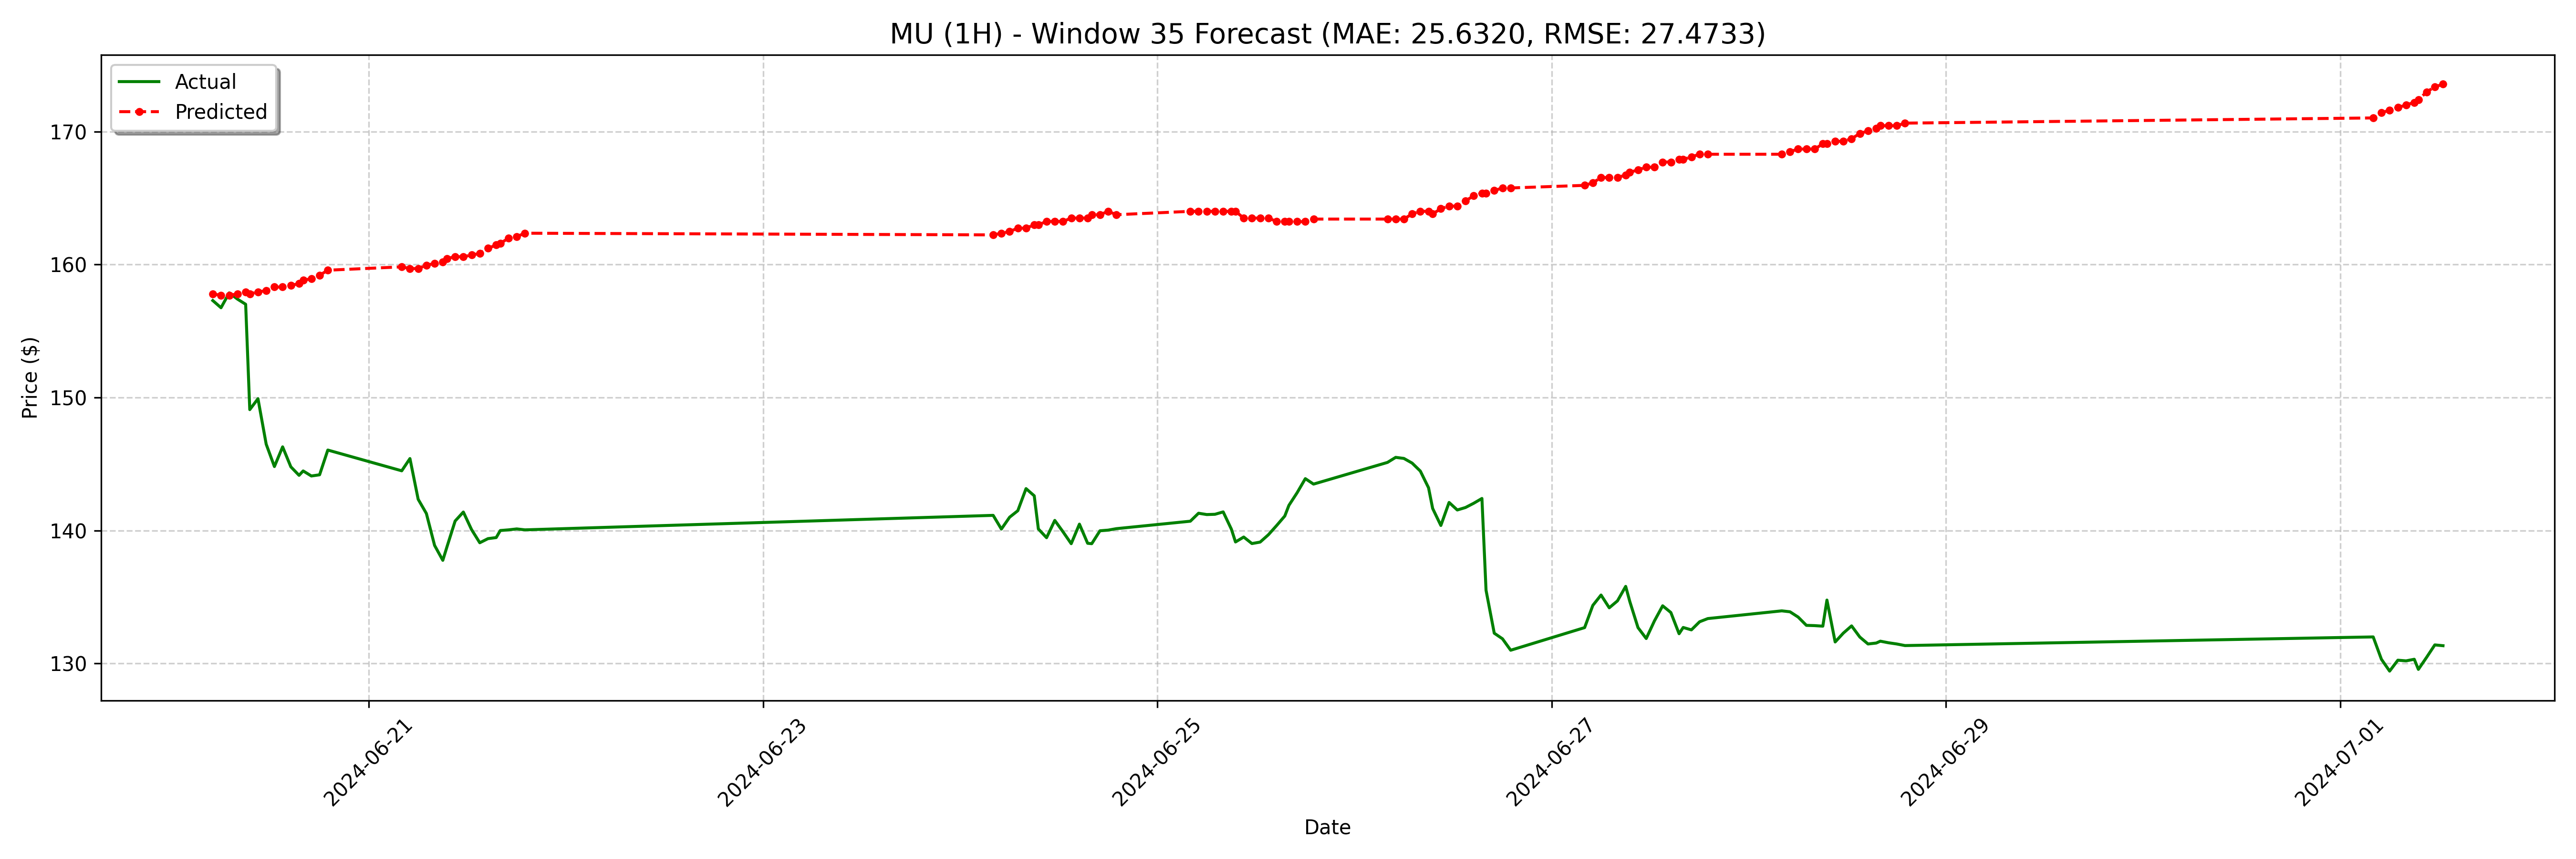

Data behind this chart, as committed beside it:
date, actual, forecast
2024-06-20 05:00:00-04:00, 157.3, 157.8
2024-06-20 06:00:00-04:00, 156.8, 157.7
2024-06-20 07:00:00-04:00, 157.9, 157.7
2024-06-20 08:00:00-04:00, 157.4, 157.8
2024-06-20 09:00:00-04:00, 157, 157.9
2024-06-20 09:30:00-04:00, 149.1, 157.8
2024-06-20 10:30:00-04:00, 149.9, 157.9
2024-06-20 11:30:00-04:00, 146.5, 158.1
2024-06-20 12:30:00-04:00, 144.8, 158.3
2024-06-20 13:30:00-04:00, 146.3, 158.3
2024-06-20 14:30:00-04:00, 144.8, 158.4
2024-06-20 15:30:00-04:00, 144.2, 158.6
2024-06-20 16:00:00-04:00, 144.5, 158.8
2024-06-20 17:00:00-04:00, 144.1, 158.9
2024-06-20 18:00:00-04:00, 144.2, 159.2
2024-06-20 19:00:00-04:00, 146.1, 159.6
2024-06-21 04:00:00-04:00, 144.5, 159.8
2024-06-21 05:00:00-04:00, 145.4, 159.7
2024-06-21 06:00:00-04:00, 142.3, 159.7
2024-06-21 07:00:00-04:00, 141.3, 160
2024-06-21 08:00:00-04:00, 138.9, 160.1
2024-06-21 09:00:00-04:00, 137.8, 160.2
2024-06-21 09:30:00-04:00, 138.8, 160.5
2024-06-21 10:30:00-04:00, 140.7, 160.6
2024-06-21 11:30:00-04:00, 141.4, 160.6
2024-06-21 12:30:00-04:00, 140.1, 160.7
2024-06-21 13:30:00-04:00, 139.1, 160.8
2024-06-21 14:30:00-04:00, 139.4, 161.2
2024-06-21 15:30:00-04:00, 139.5, 161.5
2024-06-21 16:00:00-04:00, 140.0, 161.6
2024-06-21 17:00:00-04:00, 140.1, 162
2024-06-21 18:00:00-04:00, 140.1, 162.1
2024-06-21 19:00:00-04:00, 140.1, 162.4
2024-06-24 04:00:00-04:00, 141.1, 162.2
2024-06-24 05:00:00-04:00, 140.1, 162.4
2024-06-24 06:00:00-04:00, 141.0, 162.5
2024-06-24 07:00:00-04:00, 141.5, 162.7
2024-06-24 08:00:00-04:00, 143.2, 162.7
2024-06-24 09:00:00-04:00, 142.6, 163
2024-06-24 09:30:00-04:00, 140.1, 163
2024-06-24 10:30:00-04:00, 139.5, 163.2
2024-06-24 11:30:00-04:00, 140.8, 163.2
2024-06-24 12:30:00-04:00, 139.9, 163.2
2024-06-24 13:30:00-04:00, 139, 163.5
2024-06-24 14:30:00-04:00, 140.5, 163.5
2024-06-24 15:30:00-04:00, 139, 163.5
2024-06-24 16:00:00-04:00, 139, 163.7
2024-06-24 17:00:00-04:00, 140, 163.7
2024-06-24 18:00:00-04:00, 140, 164
2024-06-24 19:00:00-04:00, 140.1, 163.7
2024-06-25 04:00:00-04:00, 140.7, 164
2024-06-25 05:00:00-04:00, 141.3, 164
2024-06-25 06:00:00-04:00, 141.2, 164
2024-06-25 07:00:00-04:00, 141.2, 164
2024-06-25 08:00:00-04:00, 141.4, 164
2024-06-25 09:00:00-04:00, 140.1, 164
2024-06-25 09:30:00-04:00, 139.1, 164
2024-06-25 10:30:00-04:00, 139.5, 163.5
2024-06-25 11:30:00-04:00, 139, 163.5
2024-06-25 12:30:00-04:00, 139.1, 163.5
... 68 more rows
